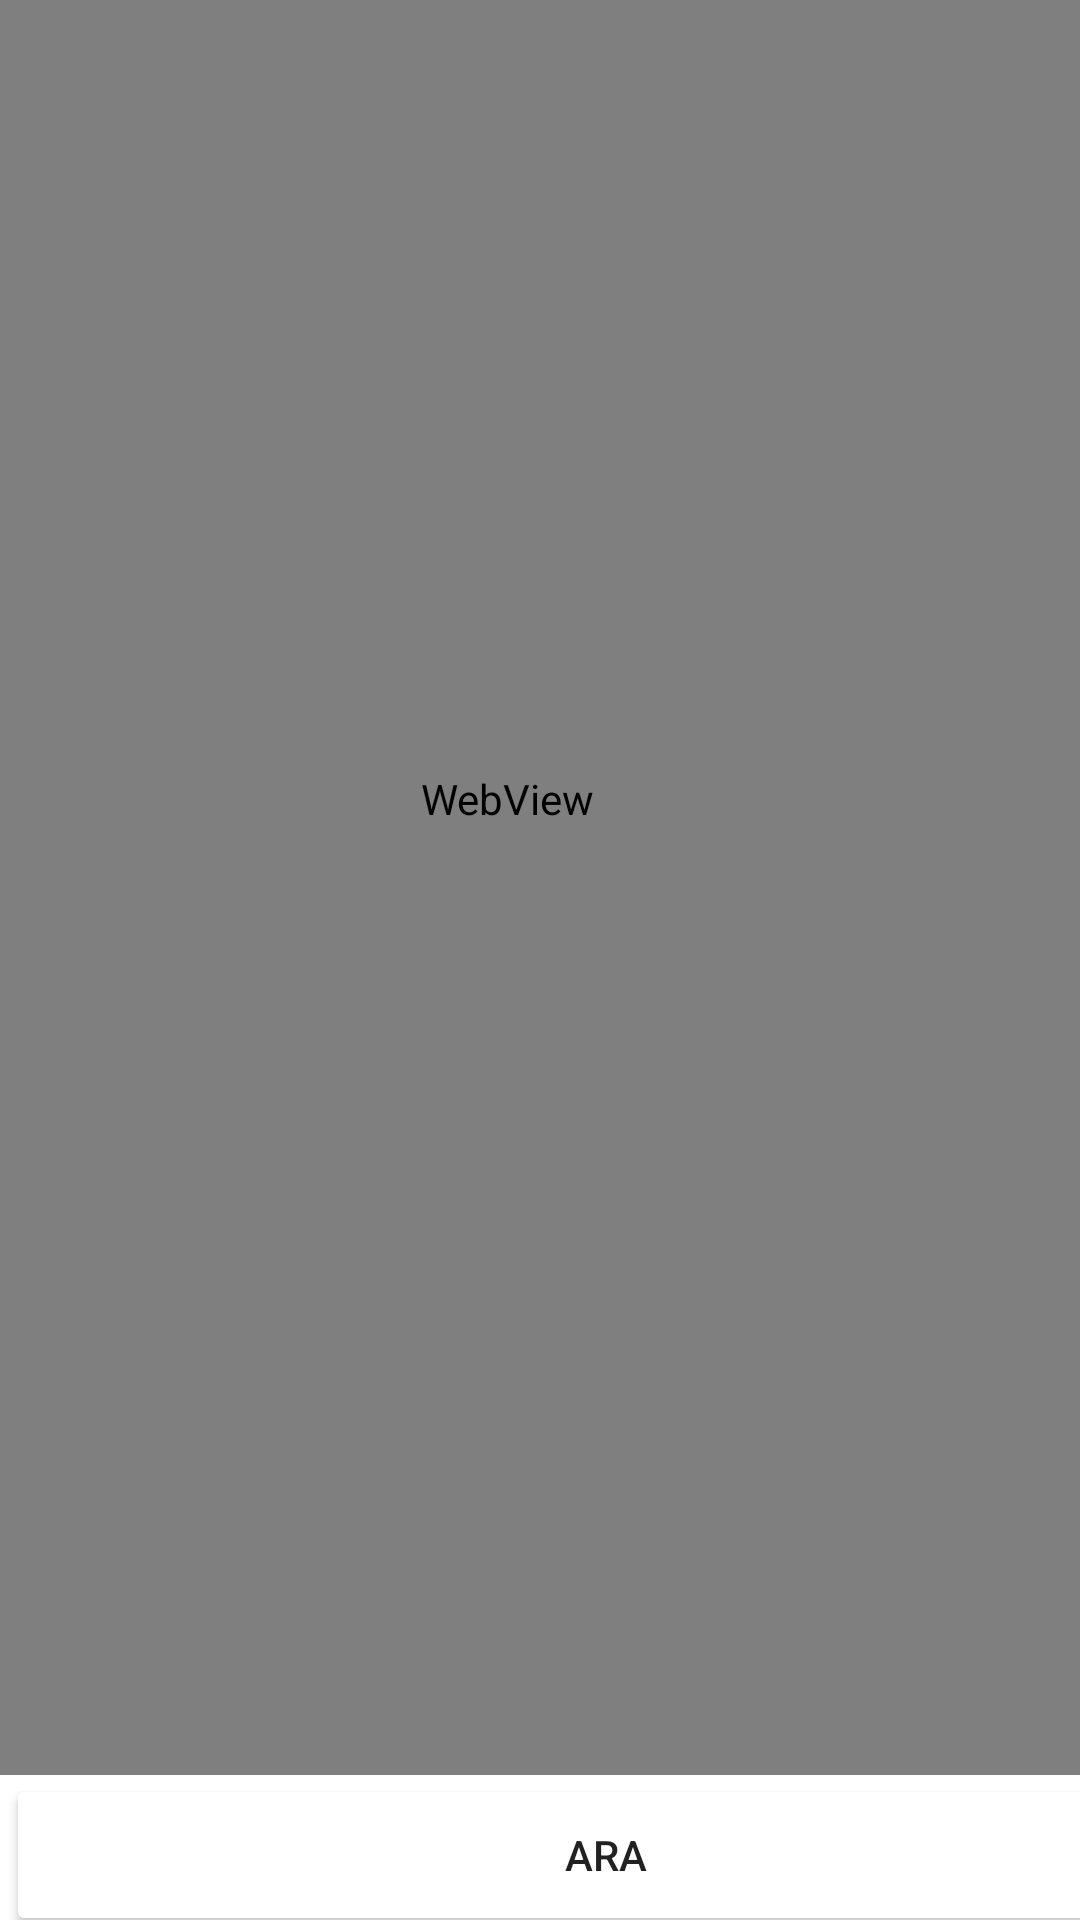

The Android layout XML behind this screen, and the referenced resources:
<!-- AndroidManifest.xml: application theme Theme.Staj1 -->
<!-- res/layout/activity_main.xml -->
<?xml version="1.0" encoding="utf-8"?>
<androidx.drawerlayout.widget.DrawerLayout
android:id="@+id/drawer_layout"
    xmlns:tools="http://schemas.android.com/tools"
    xmlns:app="http://schemas.android.com/apk/res-auto"
    tools:context=".MainActivity"
    android:layout_width="match_parent"
    android:layout_height="match_parent"
    xmlns:android="http://schemas.android.com/apk/res/android">

<androidx.constraintlayout.widget.ConstraintLayout
    android:layout_width="match_parent"
    android:layout_height="match_parent">


    <LinearLayout
        android:id="@+id/linear"
        android:layout_width="400dp"
        android:layout_height="54dp"
        android:layout_marginStart="2dp"
        android:layout_marginEnd="2dp"
        android:orientation="horizontal"
        app:layout_constraintEnd_toEndOf="parent"
        app:layout_constraintHorizontal_bias="0.0"
        app:layout_constraintStart_toStartOf="parent"
        app:layout_constraintTop_toBottomOf="@+id/webview">

        <Button
            android:id="@+id/button"
            android:layout_width="70dp"
            android:layout_height="match_parent"
            android:layout_weight="1"
            android:backgroundTint="@color/red"
            android:text="ARA" />

    </LinearLayout>

    <LinearLayout
        android:id="@+id/linear1"
        android:layout_width="407dp"
        android:layout_height="50dp"
        android:layout_marginStart="2dp"
        android:layout_marginEnd="2dp"
        android:orientation="horizontal"
        app:layout_constraintEnd_toEndOf="parent"
        app:layout_constraintStart_toStartOf="parent"
        app:layout_constraintTop_toBottomOf="@+id/linear2">

        <Button
            android:id="@+id/button1"
            android:layout_width="70dp"
            android:layout_height="match_parent"
            android:layout_weight="1"
            android:backgroundTint="@color/red"
            android:text="HARİTA" />

    </LinearLayout>

    <LinearLayout
        android:id="@+id/linear2"
        android:layout_width="407dp"
        android:layout_height="50dp"
        android:layout_marginStart="2dp"
        android:layout_marginEnd="2dp"
        android:orientation="horizontal"
        app:layout_constraintEnd_toEndOf="parent"
        app:layout_constraintHorizontal_bias="0.0"
        app:layout_constraintStart_toStartOf="parent"
        app:layout_constraintTop_toBottomOf="@+id/linear">

        <Button
            android:id="@+id/button2"
            android:layout_width="70dp"
            android:layout_height="match_parent"
            android:layout_weight="2"
            android:backgroundTint="@color/red"
            android:text="MAİL" />

    </LinearLayout>

    <WebView
        android:id="@+id/webview"
        android:layout_width="403dp"
        android:layout_height="651dp"
        android:layout_marginStart="1dp"
        android:layout_marginTop="-60dp"
        android:layout_marginEnd="1dp"
        app:layout_constraintEnd_toEndOf="parent"
        app:layout_constraintHorizontal_bias="0.75"
        app:layout_constraintStart_toStartOf="parent"
        app:layout_constraintTop_toTopOf="parent" />

    <LinearLayout
        android:id="@+id/sosyallinear"
        android:layout_width="143dp"
        android:layout_height="54dp"
        android:orientation="horizontal"
        app:layout_constraintBottom_toBottomOf="parent"
        app:layout_constraintEnd_toEndOf="parent"
        app:layout_constraintStart_toStartOf="parent"
        app:layout_constraintTop_toBottomOf="@+id/linear1">

        <ImageView
            android:id="@+id/facebook"
            android:layout_width="70dp"
            android:layout_height="match_parent"
            app:srcCompat="@drawable/facebook"
            android:onClick="face"
          />

        <ImageView
            android:id="@+id/ınstagram"
            android:layout_width="70dp"
            android:layout_height="match_parent"
            android:onClick="insta"
            app:srcCompat="@drawable/instagram" />

    </LinearLayout>

</androidx.constraintlayout.widget.ConstraintLayout>

    <com.google.android.material.navigation.NavigationView
        android:id="@+id/navigation_view"
        android:layout_gravity="start"
        android:fitsSystemWindows="true"
        android:layout_width="wrap_content"
        android:layout_height="match_parent"
        app:itemRippleColor="#673AB7"
        app:itemTextColor="@color/nav"
        app:headerLayout="@layout/nav_header"
        app:menu="@menu/menu" />
</androidx.drawerlayout.widget.DrawerLayout>
<!-- res/layout/nav_header.xml (included above) -->
<?xml version="1.0" encoding="utf-8"?>
<androidx.constraintlayout.widget.ConstraintLayout
    xmlns:android="http://schemas.android.com/apk/res/android"
    xmlns:app="http://schemas.android.com/apk/res-auto"
    xmlns:tools="http://schemas.android.com/tools"
    android:layout_width="match_parent"
    android:layout_height="150dp">

    <ImageView
        android:id="@+id/navLogoImage"
        android:layout_width="312dp"
        android:layout_height="152dp"
        app:layout_constraintBottom_toBottomOf="parent"
        app:layout_constraintEnd_toEndOf="parent"
        app:layout_constraintStart_toStartOf="parent"
        app:layout_constraintTop_toTopOf="parent"
        app:srcCompat="@drawable/egebarkodlogo" />
</androidx.constraintlayout.widget.ConstraintLayout>
<!-- resources referenced by this layout -->
<resources>
  <color name="nav">#000000</color>
  <color name="red">#FFFFFF</color>
  <!-- drawable egebarkodlogo: png bitmap (drawable, 9453 bytes) -->
  <!-- drawable instagram: vector/xml drawable (drawable, 2444 chars, omitted) -->
  <style name="Theme.Staj1" parent="Theme.MaterialComponents.DayNight.NoActionBar">
          
          <item name="colorPrimary">@color/purple_200</item>
          <item name="colorPrimaryVariant">@color/purple_700</item>
          <item name="colorOnPrimary">@color/black</item>
          
          <item name="colorSecondary">@color/teal_200</item>
          <item name="colorSecondaryVariant">@color/teal_700</item>
          <item name="colorOnSecondary">@color/black</item>
          
          <item name="android:statusBarColor">@color/black</item>
          
      </style>
  <color name="purple_200">#FFBB86FC</color>
  <color name="purple_700">#FF3700B3</color>
  <color name="black">#FF000000</color>
  <color name="teal_200">#FF03DAC5</color>
  <color name="teal_700">#FF018786</color>
</resources>
